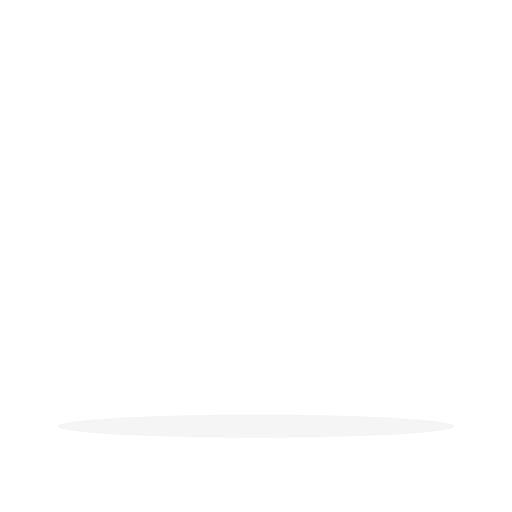
t = 0.00 s
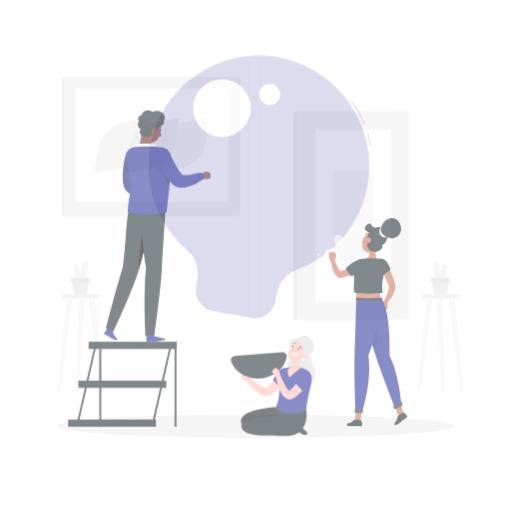
t = 0.42 s
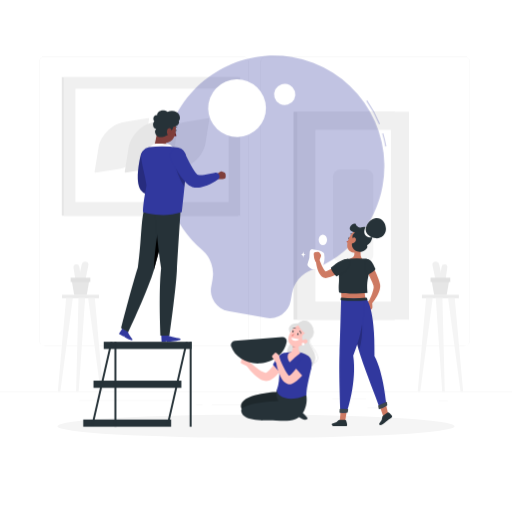
t = 0.83 s
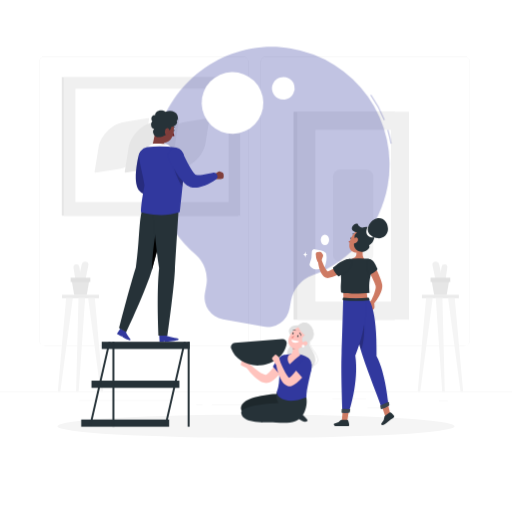
t = 1.25 s
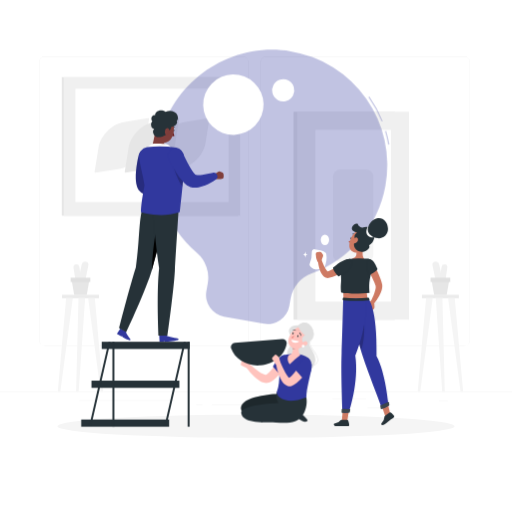
t = 1.67 s
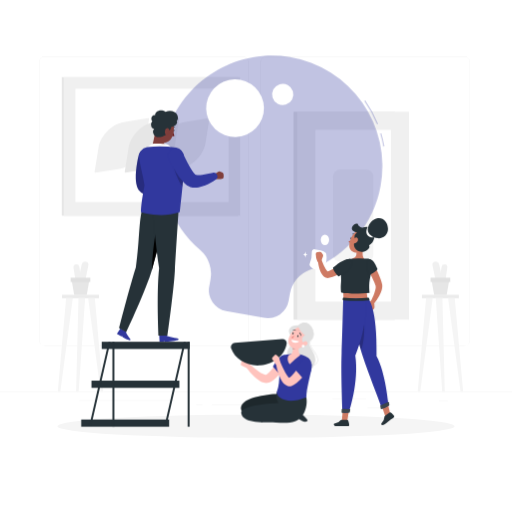
t = 2.08 s

The animated SVG that drew these frames (rendered in a browser with its animation timeline set to each time). Animation: 5 CSS @keyframes rules; one cycle of 2.50 s, repeats indefinitely.

<svg class="animated" id="freepik_stories-creative-team" xmlns="http://www.w3.org/2000/svg" viewBox="0 0 500 500" version="1.1" xmlns:xlink="http://www.w3.org/1999/xlink" xmlns:svgjs="http://svgjs.com/svgjs"><style>svg#freepik_stories-creative-team:not(.animated) .animable {opacity: 0;}svg#freepik_stories-creative-team.animated #freepik--background-complete--inject-2 {animation: 1s 1 forwards cubic-bezier(.36,-0.01,.5,1.38) fadeIn;animation-delay: 0s;}svg#freepik_stories-creative-team.animated #freepik--Bulb--inject-2 {animation: 1s 1 forwards cubic-bezier(.36,-0.01,.5,1.38) slideLeft,1.5s Infinite  linear heartbeat;animation-delay: 0s,1s;}svg#freepik_stories-creative-team.animated #freepik--character-1--inject-2 {animation: 1s 1 forwards cubic-bezier(.36,-0.01,.5,1.38) slideLeft;animation-delay: 0s;}svg#freepik_stories-creative-team.animated #freepik--character-2--inject-2 {animation: 1s 1 forwards cubic-bezier(.36,-0.01,.5,1.38) slideUp;animation-delay: 0s;}svg#freepik_stories-creative-team.animated #freepik--character-3--inject-2 {animation: 1s 1 forwards cubic-bezier(.36,-0.01,.5,1.38) slideRight;animation-delay: 0s;}            @keyframes fadeIn {                0% {                    opacity: 0;                }                100% {                    opacity: 1;                }            }                    @keyframes slideLeft {                0% {                    opacity: 0;                    transform: translateX(-30px);                }                100% {                    opacity: 1;                    transform: translateX(0);                }            }                    @keyframes heartbeat {                0% {                    transform: scale(1);                }                10% {                    transform: scale(1.1);                }                30% {                    transform: scale(1);                }                40% {                    transform: scale(1);                }                50% {                    transform: scale(1.1);                }                60% {                    transform: scale(1);                }                100% {                    transform: scale(1);                }            }                    @keyframes slideUp {                0% {                    opacity: 0;                    transform: translateY(30px);                }                100% {                    opacity: 1;                    transform: inherit;                }            }                    @keyframes slideRight {                0% {                    opacity: 0;                    transform: translateX(30px);                }                100% {                    opacity: 1;                    transform: translateX(0);                }            }        </style><g id="freepik--background-complete--inject-2" class="animable" style="transform-origin: 250px 226.87px;"><rect y="382.4" width="500" height="0.25" style="fill: rgb(235, 235, 235); transform-origin: 250px 382.525px;" id="elioaa4ao9l8" class="animable"></rect><rect x="324.56" y="389.21" width="33.12" height="0.25" style="fill: rgb(235, 235, 235); transform-origin: 341.12px 389.335px;" id="el0thx3l6749il" class="animable"></rect><rect x="428.57" y="391.4" width="8.69" height="0.25" style="fill: rgb(235, 235, 235); transform-origin: 432.915px 391.525px;" id="elnhi7q9vx99" class="animable"></rect><rect x="358.68" y="398.49" width="19.19" height="0.25" style="fill: rgb(235, 235, 235); transform-origin: 368.275px 398.615px;" id="elzqy0mwy4r1g" class="animable"></rect><rect x="206.81" y="395.11" width="43.19" height="0.25" style="fill: rgb(235, 235, 235); transform-origin: 228.405px 395.235px;" id="eldlkwa11otel" class="animable"></rect><rect x="191.57" y="395.11" width="6.33" height="0.25" style="fill: rgb(235, 235, 235); transform-origin: 194.735px 395.235px;" id="elz86wtw6kq8" class="animable"></rect><rect x="77.31" y="390.89" width="93.68" height="0.25" style="fill: rgb(235, 235, 235); transform-origin: 124.15px 391.015px;" id="elz2pim4y8p9d" class="animable"></rect><path d="M237,337.8H43.91a5.71,5.71,0,0,1-5.7-5.71V60.66A5.71,5.71,0,0,1,43.91,55H237a5.71,5.71,0,0,1,5.71,5.71V332.09A5.71,5.71,0,0,1,237,337.8ZM43.91,55.2a5.46,5.46,0,0,0-5.45,5.46V332.09a5.46,5.46,0,0,0,5.45,5.46H237a5.47,5.47,0,0,0,5.46-5.46V60.66A5.47,5.47,0,0,0,237,55.2Z" style="fill: rgb(235, 235, 235); transform-origin: 140.46px 196.4px;" id="eln2l988n4ylj" class="animable"></path><path d="M453.31,337.8H260.21a5.72,5.72,0,0,1-5.71-5.71V60.66A5.72,5.72,0,0,1,260.21,55h193.1A5.71,5.71,0,0,1,459,60.66V332.09A5.71,5.71,0,0,1,453.31,337.8ZM260.21,55.2a5.47,5.47,0,0,0-5.46,5.46V332.09a5.47,5.47,0,0,0,5.46,5.46h193.1a5.47,5.47,0,0,0,5.46-5.46V60.66a5.47,5.47,0,0,0-5.46-5.46Z" style="fill: rgb(235, 235, 235); transform-origin: 356.75px 196.4px;" id="elm8xyiibisd" class="animable"></path><rect x="60.57" y="287.86" width="36.07" height="3.31" style="fill: rgb(235, 235, 235); transform-origin: 78.605px 289.515px;" id="el88i1szcy8q" class="animable"></rect><path d="M79.1,277.67h0a3.29,3.29,0,0,1-2.55-3.9L79.84,258a3.29,3.29,0,0,1,3.9-2.55h0a3.3,3.3,0,0,1,2.55,3.9L83,275.12A3.3,3.3,0,0,1,79.1,277.67Z" style="fill: rgb(240, 240, 240); transform-origin: 81.4191px 266.559px;" id="elvskb3hu9oas" class="animable"></path><path d="M77.12,277.33h0A2.82,2.82,0,0,1,73.91,275l-2.06-13.61a2.83,2.83,0,0,1,2.37-3.21h0a2.83,2.83,0,0,1,3.21,2.37l2,13.61A2.81,2.81,0,0,1,77.12,277.33Z" style="fill: rgb(240, 240, 240); transform-origin: 75.6392px 267.756px;" id="eld65gl27f62" class="animable"></path><polygon points="84.73 287.86 72.47 287.86 69.92 273.26 87.28 273.26 84.73 287.86" style="fill: rgb(230, 230, 230); transform-origin: 78.6px 280.56px;" id="elly3pcdfyt8g" class="animable"></polygon><rect x="68.98" y="271.18" width="19.23" height="4.17" style="fill: rgb(224, 224, 224); transform-origin: 78.595px 273.265px;" id="elp3x6dlp6c1c" class="animable"></rect><polygon points="100.75 382.4 92.58 291.17 86.14 291.17 98.31 382.4 100.75 382.4" style="fill: rgb(245, 245, 245); transform-origin: 93.445px 336.785px;" id="elpjssm9yxv1c" class="animable"></polygon><polygon points="56.45 382.4 64.61 291.17 71.06 291.17 58.89 382.4 56.45 382.4" style="fill: rgb(245, 245, 245); transform-origin: 63.755px 336.785px;" id="el275obal0bt1" class="animable"></polygon><polygon points="74.33 382.4 76.65 291.17 83.09 291.17 76.78 382.4 74.33 382.4" style="fill: rgb(245, 245, 245); transform-origin: 78.71px 336.785px;" id="el74ngv1akw5" class="animable"></polygon><g id="elcop6ng4a1ir"><rect x="412.05" y="287.86" width="36.07" height="3.31" style="fill: rgb(235, 235, 235); transform-origin: 430.085px 289.515px; transform: rotate(180deg);" class="animable" id="el1c6wkz82r6k"></rect></g><path d="M429.59,277.67h0a3.3,3.3,0,0,0,2.55-3.9L428.85,258a3.29,3.29,0,0,0-3.9-2.55h0a3.3,3.3,0,0,0-2.56,3.9l3.29,15.75A3.31,3.31,0,0,0,429.59,277.67Z" style="fill: rgb(240, 240, 240); transform-origin: 427.265px 266.559px;" id="elj9v70qpqjhm" class="animable"></path><path d="M431.57,277.33h0a2.83,2.83,0,0,0,3.21-2.37l2.06-13.61a2.83,2.83,0,0,0-2.37-3.21h0a2.82,2.82,0,0,0-3.21,2.37l-2.06,13.61A2.83,2.83,0,0,0,431.57,277.33Z" style="fill: rgb(240, 240, 240); transform-origin: 433.02px 267.734px;" id="eliesch8wpwd" class="animable"></path><polygon points="423.96 287.86 436.21 287.86 438.77 273.26 421.4 273.26 423.96 287.86" style="fill: rgb(230, 230, 230); transform-origin: 430.085px 280.56px;" id="elhi6lg7emju6" class="animable"></polygon><g id="eli3jd2imyiv"><rect x="420.47" y="271.18" width="19.23" height="4.17" style="fill: rgb(224, 224, 224); transform-origin: 430.085px 273.265px; transform: rotate(180deg);" class="animable" id="elsqg22tuqj6g"></rect></g><polygon points="407.93 382.4 416.1 291.17 422.54 291.17 410.38 382.4 407.93 382.4" style="fill: rgb(245, 245, 245); transform-origin: 415.235px 336.785px;" id="ell5lnqkmeegj" class="animable"></polygon><polygon points="452.24 382.4 444.07 291.17 437.63 291.17 449.79 382.4 452.24 382.4" style="fill: rgb(245, 245, 245); transform-origin: 444.935px 336.785px;" id="el6gaesfpe85q" class="animable"></polygon><polygon points="434.35 382.4 432.04 291.17 425.59 291.17 431.91 382.4 434.35 382.4" style="fill: rgb(245, 245, 245); transform-origin: 429.97px 336.785px;" id="elw1qsqa4v9i9" class="animable"></polygon><g id="el74o4kv3o07m"><rect x="78.8" y="56.82" width="135.36" height="172.26" style="fill: rgb(230, 230, 230); transform-origin: 146.48px 142.95px; transform: rotate(90deg);" class="animable" id="el6mxmn1umrep"></rect></g><g id="eldsvvuoca5vt"><rect x="80.77" y="56.82" width="135.36" height="172.26" style="fill: rgb(240, 240, 240); transform-origin: 148.45px 142.95px; transform: rotate(90deg);" class="animable" id="elm8ebgmxbaua"></rect></g><g id="elptflrcmxquq"><rect x="73.66" y="86.61" width="149.58" height="110.72" style="fill: rgb(255, 255, 255); transform-origin: 148.45px 141.97px; transform: rotate(180deg);" class="animable" id="elhhihxsmrrfb"></rect></g><path d="M200.69,139.73l3.81-23.61a.6.6,0,0,0-.74-.74l-23.61,3.81c-11.88,1.92-23.1,13.15-25,25l-3.81,23.61a.6.6,0,0,0,.74.73l23.61-3.81C187.54,162.83,198.77,151.61,200.69,139.73Z" style="fill: rgb(240, 240, 240); transform-origin: 177.921px 141.955px;" id="elgc8mkmazmp" class="animable"></path><path d="M141.76,139.73l3.82-23.61a.61.61,0,0,0-.74-.74l-23.61,3.81c-11.88,1.92-23.1,13.15-25,25L92.4,167.83a.6.6,0,0,0,.73.73l23.61-3.81C128.62,162.83,139.85,151.61,141.76,139.73Z" style="fill: rgb(240, 240, 240); transform-origin: 118.99px 141.97px;" id="elj8jfkaxd3ns" class="animable"></path><path d="M171.23,139.73,175,116.12a.6.6,0,0,0-.74-.74l-23.61,3.81c-11.88,1.92-23.1,13.15-25,25l-3.81,23.61a.6.6,0,0,0,.73.73l23.61-3.81C158.08,162.83,169.31,151.61,171.23,139.73Z" style="fill: rgb(230, 230, 230); transform-origin: 148.422px 141.953px;" id="elsn2kzn5ey3d" class="animable"></path><rect x="286.64" y="109.08" width="98.81" height="203.11" style="fill: rgb(230, 230, 230); transform-origin: 336.045px 210.635px;" id="elwh0l43ab74" class="animable"></rect><rect x="290.35" y="109.08" width="109.05" height="203.11" style="fill: rgb(240, 240, 240); transform-origin: 344.875px 210.635px;" id="elpeywr9r4ur" class="animable"></rect><g id="elxy9ly6y93h"><rect x="260.99" y="173.78" width="167.77" height="73.7" style="fill: rgb(255, 255, 255); transform-origin: 344.875px 210.63px; transform: rotate(90deg);" class="animable" id="elosgvesj5hof"></rect></g><g id="elttxnijh3qhi"><rect x="299.95" y="190.9" width="89.84" height="39.47" rx="7.04" style="fill: rgb(245, 245, 245); transform-origin: 344.87px 210.635px; transform: rotate(90deg);" class="animable" id="el3igxfj6ws79"></rect></g></g><g id="freepik--Shadow--inject-2" class="animable" style="transform-origin: 250px 416.24px;"><ellipse id="freepik--path--inject-2" cx="250" cy="416.24" rx="193.89" ry="11.32" style="fill: rgb(245, 245, 245); transform-origin: 250px 416.24px;" class="animable"></ellipse></g><g id="freepik--Bulb--inject-2" class="animable" style="transform-origin: 266.459px 182.541px;"><g id="eld9a7jzg2p5g"><path d="M374.24,143a107,107,0,0,0-3-12.49l1-.29a111.11,111.11,0,0,1,3,12.61Z" style="fill: #31389E; opacity: 0.3; transform-origin: 373.24px 136.61px;" class="animable" id="el2v4p3gv5p7p"></path></g><g id="eljx96mz733ep"><path d="M368.1,121.41a111.72,111.72,0,0,0-12.39-22.79l.82-.58A112.52,112.52,0,0,1,369,121Z" style="fill: #31389E; opacity: 0.3; transform-origin: 362.355px 109.725px;" class="animable" id="elkqygz1igz6g"></path></g><g id="elknlpsomq7cs"><path d="M371.64,181.32A107.83,107.83,0,0,0,283.16,55.79c-57.39-9.53-112.52,28.83-123.52,86a107.77,107.77,0,0,0,35.88,102.47,30.53,30.53,0,0,1,10,28.65l-1.28,7.08a20.45,20.45,0,0,0,16.49,23.75L258,310.42a20.45,20.45,0,0,0,23.75-16.49l1.28-7.09a30.67,30.67,0,0,1,19.55-23.39A107.81,107.81,0,0,0,371.64,181.32Z" style="fill: #31389E; opacity: 0.3; transform-origin: 265.516px 182.541px;" class="animable" id="elvo9f16zxpc"></path></g><g id="ellh466wf2db"><circle cx="229.51" cy="105.63" r="28.22" style="fill: rgb(255, 255, 255); transform-origin: 229.51px 105.63px; transform: rotate(-1.35deg);" class="animable" id="el3dvdmjz26s5"></circle></g><g id="el8x1t4ob85yl"><circle cx="276.05" cy="92.23" r="10.37" style="fill: rgb(255, 255, 255); transform-origin: 276.05px 92.23px; transform: rotate(-16.75deg);" class="animable" id="elmwu4yjm4f8g"></circle></g></g><g id="freepik--character-1--inject-2" class="animable" style="transform-origin: 148.865px 262.212px;"><path d="M149.6,154.3c-.45,2.15-.95,4.54-1.39,6.8s-.84,4.58-1.19,6.83-.6,4.46-.71,6.5c-.06,1,0,2,0,2.82s.18,1.49.14,1.57L146,178c-.21-.2-.58-.39-.65-.3s.18.24.62.36a12.63,12.63,0,0,0,4,.18,44.8,44.8,0,0,0,5-.69c1.7-.3,3.52-.74,5.17-1.08l.3-.06a3.63,3.63,0,0,1,3,6.42,40.41,40.41,0,0,1-5.21,3.4,37.3,37.3,0,0,1-5.83,2.6,22,22,0,0,1-7.27,1.28,13.64,13.64,0,0,1-4.86-.93,11.23,11.23,0,0,1-5-3.86,5.08,5.08,0,0,1-.35-.59l-.11-.2A19.57,19.57,0,0,1,133,179a33.2,33.2,0,0,1-.44-4.56,61.49,61.49,0,0,1,.29-8.23c.24-2.65.63-5.23,1.07-7.78s1-5,1.7-7.65a7.21,7.21,0,0,1,14,3.34Z" style="fill: #31389E; transform-origin: 148.692px 167.89px;" id="elh2lpcu1pdj" class="animable"></path><g id="elw4w7zrcwl38"><path d="M149.6,154.3c-.45,2.15-.95,4.54-1.39,6.8s-.84,4.58-1.19,6.83-.6,4.46-.71,6.5c-.06,1,0,2,0,2.82s.18,1.49.14,1.57L146,178c-.21-.2-.58-.39-.65-.3s.18.24.62.36a12.63,12.63,0,0,0,4,.18,44.8,44.8,0,0,0,5-.69c1.7-.3,3.52-.74,5.17-1.08l.3-.06a3.63,3.63,0,0,1,3,6.42,40.41,40.41,0,0,1-5.21,3.4,37.3,37.3,0,0,1-5.83,2.6,22,22,0,0,1-7.27,1.28,13.64,13.64,0,0,1-4.86-.93,11.23,11.23,0,0,1-5-3.86,5.08,5.08,0,0,1-.35-.59l-.11-.2A19.57,19.57,0,0,1,133,179a33.2,33.2,0,0,1-.44-4.56,61.49,61.49,0,0,1,.29-8.23c.24-2.65.63-5.23,1.07-7.78s1-5,1.7-7.65a7.21,7.21,0,0,1,14,3.34Z" style="opacity: 0.2; transform-origin: 148.692px 167.89px;" class="animable" id="el32r3860laya"></path></g><path d="M127.21,331s-4.58-5.57-4.36-7.43l-5.29-3L114.1,326l4.32,2.45.82-.21.5,1a25.45,25.45,0,0,0,7.17,3.14A1.33,1.33,0,0,0,127.21,331Z" style="fill: #31389E; transform-origin: 120.694px 326.475px;" id="elsidrcyy35i" class="animable"></path><path d="M132.63,261c3.94-28.22,2.66-45.37,6.79-59.28l25.63-2.06S153.69,244.38,148.48,263s-25.19,61.26-25.19,61.26l-7-4S125.69,282.78,132.63,261Z" style="fill: rgb(38, 50, 56); transform-origin: 140.67px 261.96px;" id="elk3grfovrap" class="animable"></path><path d="M153.53,220.48c-1.74,4-5.14,29.91-5.13,42.84,0-.1,0-.2.08-.3,1.83-6.55,4.42-16.33,7-26.27Z" id="elrpfkvke6n4" class="animable" style="transform-origin: 151.94px 241.9px;"></path><path d="M173.79,330.56S163,329,162.22,327.28h-6.74l.32,6.43h3.75l.61-.59.92.59c3,0,11.68-.84,13.41-2A1.36,1.36,0,0,0,173.79,330.56Z" style="fill: #31389E; transform-origin: 164.985px 330.495px;" id="elr3mom55sn3b" class="animable"></path><path d="M155.34,261.74c-5.63-38.24-5.63-61.91-5.63-61.91l25.08-.41s-3,45.61-4.06,64.71c-1.09,19.86-7.29,63.57-7.29,63.57H154.7S152.7,286.3,155.34,261.74Z" style="fill: rgb(38, 50, 56); transform-origin: 162.25px 263.56px;" id="elt12fyq794uf" class="animable"></path><path d="M151.83,127.87c-1.16,5-2,11.53-3.49,15.25,2.53,2.35,6.63,5.27,12.1,5.19s4.47-3.77,3-5.68c-3.92-2-4.07-4-3.11-5.73Z" style="fill: rgb(127, 62, 59); transform-origin: 156.47px 138.091px;" id="elvpiidcom0b8" class="animable"></path><path d="M143.25,144.35a39,39,0,0,1,4.69-3.61c1.38-.69,12-.46,14.43,0s5.46,4.12,5.46,4.12Z" style="fill: rgb(255, 255, 255); transform-origin: 155.54px 142.582px;" id="elqsynts50tre" class="animable"></path><path d="M169.1,127.24c-.12.49.06,1,.38,1s.68-.27.79-.77-.06-.95-.39-1S169.21,126.75,169.1,127.24Z" style="fill: rgb(38, 50, 56); transform-origin: 169.683px 127.352px;" id="elxuvm076n5q" class="animable"></path><path d="M168.91,127.93a18,18,0,0,0,1.42,4.73,3,3,0,0,1-2.47-.07Z" style="fill: rgb(99, 15, 15); transform-origin: 169.095px 130.411px;" id="elp9p4buyxocm" class="animable"></path><path d="M170.81,124.4a.31.31,0,0,1-.28,0,2.31,2.31,0,0,0-2.14.08.3.3,0,0,1-.33-.5,2.91,2.91,0,0,1,2.7-.13.31.31,0,0,1,.16.4A.47.47,0,0,1,170.81,124.4Z" style="fill: rgb(38, 50, 56); transform-origin: 169.441px 124.05px;" id="elrt6kynkiqu" class="animable"></path><path d="M152.7,122.21c-1,6.15-1.88,9.7.5,13.47,3.57,5.68,11.7,4.52,14.51-1.22,2.53-5.17,3.73-14.35-1.69-18.05A8.58,8.58,0,0,0,152.7,122.21Z" style="fill: rgb(127, 62, 59); transform-origin: 160.764px 127.158px;" id="elgfn37yiwnmu" class="animable"></path><path d="M162.76,131.17c-6.61,4.05-10.56,3.11-12.2.7-2.69-3.94,0-6.15,0-6.15-3.19.11-4.09-5.39-1.87-7.28-2-2-.67-6.66,2.74-5.94-.28-3.44,5.09-6.83,10.26-3.22,4.24-2.22,10.13-.56,11.57,3.33s-.72,5.56-.72,5.56c1.28,1.39-1,5.59-5.06,5.43-.72,2.18-1,3.9-3.61,4C163.26,130.44,163.93,130.17,162.76,131.17Z" style="fill: rgb(38, 50, 56); transform-origin: 160.61px 120.838px;" id="elvq1s11jj57o" class="animable"></path><path d="M161.17,127.23a5.19,5.19,0,0,0,.38,3.83c.81,1.46,2.4.79,3.16-.79.69-1.42,1.11-3.9-.18-4.8S161.62,125.59,161.17,127.23Z" style="fill: rgb(127, 62, 59); transform-origin: 163.166px 128.502px;" id="elbrgmxwwh3yf" class="animable"></path><path d="M143.6,143.66a110.87,110.87,0,0,1,28.47.44,9.06,9.06,0,0,1,7.44,8.21c1,12.17-1.7,33.44-4,54.86-18.77,6.3-37.83-.09-37.83-.09-.42-4.32,1.91-18.47,3.36-26-1.06-7.8-3.77-16.74-5.3-27.1A9.07,9.07,0,0,1,143.6,143.66Z" style="fill: #31389E; transform-origin: 157.684px 176.448px;" id="elpintn0zqofl" class="animable"></path><g id="elhe9ncub2sqo"><path d="M169.1,160.7c1.27,7.33,5.33,16.06,9,21.84.51-5.06.94-9.89,1.21-14.33Z" style="opacity: 0.2; transform-origin: 174.205px 171.62px;" class="animable" id="eljqfrihng4u"></path></g><path d="M216.84,168.31l-1.86-.72a2.32,2.32,0,0,0-2.11.23l-2.93,1.93a4.32,4.32,0,0,0-1.94,3.46l0,.87c3,1.4,7.28.7,7.28.7l1.24-.06a1.94,1.94,0,0,0,1.89-2l-.09-2.46A2.23,2.23,0,0,0,216.84,168.31Z" style="fill: rgb(127, 62, 59); transform-origin: 213.205px 171.195px;" id="el0xxnnhxuncp9" class="animable"></path><path d="M178.39,149.27c1,2,2,4.17,3.06,6.23s2.13,4.14,3.22,6.13,2.26,3.9,3.42,5.59c.58.84,1.18,1.6,1.71,2.23s1,1.08,1.07,1.16l-.85-.35a6.73,6.73,0,0,0,2.92.61,29.66,29.66,0,0,0,4.57-.26c1.64-.2,3.32-.5,5-.84s3.49-.75,5.14-1.08l.28-.06a3.63,3.63,0,0,1,3,6.42,42,42,0,0,1-5,3.36,43.87,43.87,0,0,1-5.51,2.67A31.64,31.64,0,0,1,194,182.9a18.38,18.38,0,0,1-8.08-.26,3.27,3.27,0,0,1-.55-.2l-.3-.15a19.22,19.22,0,0,1-4.78-3.31,31.91,31.91,0,0,1-3.13-3.34,60.68,60.68,0,0,1-4.8-6.69c-1.43-2.24-2.7-4.52-3.9-6.81s-2.29-4.57-3.33-7.1a7.21,7.21,0,0,1,13.15-5.92Z" style="fill: #31389E; transform-origin: 188.42px 164.049px;" id="el2ktf4h89aj3" class="animable"></path><rect x="99.32" y="333.71" width="85.83" height="7.04" style="fill: rgb(38, 50, 56); transform-origin: 142.235px 337.23px;" id="eldzzr701mp2l" class="animable"></rect><rect x="89.32" y="371.68" width="85.83" height="7.04" style="fill: rgb(38, 50, 56); transform-origin: 132.235px 375.2px;" id="el3xh09z9tvwy" class="animable"></rect><rect x="79.32" y="409.65" width="85.83" height="7.04" style="fill: rgb(38, 50, 56); transform-origin: 122.235px 413.17px;" id="elatc7y6q18xk" class="animable"></rect><rect x="183.21" y="333.71" width="1.94" height="82.98" style="fill: rgb(38, 50, 56); transform-origin: 184.18px 375.2px;" id="els4chhm4fqn" class="animable"></rect><polygon points="160.43 416.69 162.37 416.69 181.31 333.71 179.36 333.71 160.43 416.69" style="fill: rgb(38, 50, 56); transform-origin: 170.87px 375.2px;" id="elymeklpj5k1" class="animable"></polygon><rect x="109.74" y="333.71" width="1.94" height="82.98" style="fill: rgb(38, 50, 56); transform-origin: 110.71px 375.2px;" id="elm88uvo6lhp8" class="animable"></rect><polygon points="86.96 416.69 88.9 416.69 107.84 333.71 105.89 333.71 86.96 416.69" style="fill: rgb(38, 50, 56); transform-origin: 97.4px 375.2px;" id="elmem51msws8" class="animable"></polygon></g><g id="freepik--character-2--inject-2" class="animable" style="transform-origin: 268.03px 363.882px;"><path d="M291.4,317.67c-8.78-1-12.48,6.78-6.13,10.6s-11,15.48-2.73,21.65,18.33,19.35,24.08,6.88-9.83-19-2.83-25.06S301.35,308.17,291.4,317.67Z" style="fill: rgb(224, 224, 224); transform-origin: 294.09px 338.44px;" id="elitokah97vw" class="animable"></path><path d="M306.62,357.05a.24.24,0,0,1-.21-.12.26.26,0,0,1,.09-.35c1.95-1.14,3.08-2.45,3.44-4,.69-3-1.58-6.38-3.77-9.69-2.66-4-5.41-8.18-2.26-11.21,1.93-1.86,2.54-4.79,1.68-8.06-1-3.88-3.8-7-6.9-7.82-2.56-.65-5.16.32-7.51,2.81a.25.25,0,0,1-.35,0,.25.25,0,0,1,0-.36c3.13-3.31,6.08-3.43,8-2.94,3.28.83,6.19,4.12,7.27,8.17.91,3.45.24,6.56-1.82,8.55-2.85,2.74-.33,6.55,2.33,10.57,2.25,3.4,4.57,6.91,3.83,10.09-.39,1.69-1.59,3.1-3.67,4.32A.31.31,0,0,1,306.62,357.05Z" style="fill: rgb(224, 224, 224); transform-origin: 300.667px 336.073px;" id="elqh2d1x78zb" class="animable"></path><path d="M272.23,384.6l18.21,3.34c1.65,9.52-2.49,21.76-18.86,21.76-19.92,0-38.89-3.82-36.07-13C238.92,385.71,272.23,384.6,272.23,384.6Z" style="fill: rgb(38, 50, 56); transform-origin: 263.003px 397.15px;" id="elgpvc16yl32a" class="animable"></path><g id="el38teizqye1k"><path d="M272.23,384.6l18.21,3.34c1.65,9.52-2.49,21.76-18.86,21.76-19.92,0-38.89-3.82-36.07-13C238.92,385.71,272.23,384.6,272.23,384.6Z" style="opacity: 0.2; transform-origin: 263.003px 397.15px;" class="animable" id="els29t0mmflhh"></path></g><path d="M290.9,401c3.73,3.16,10.35,9.24,9.45,9.95-4.4,3.51-9.1-4.2-13.88-3C287.15,404.51,290.9,401,290.9,401Z" style="fill: rgb(38, 50, 56); transform-origin: 293.452px 406.437px;" id="elu5w886la95q" class="animable"></path><path d="M299.15,387.94c1.65,9.52-2.49,24.92-18.86,24.92-26.84,0-42.51.43-44.69-8.9s36.28-10.38,36.28-10.38a13.08,13.08,0,0,1-1.56-10.89C288.05,383,299.15,387.94,299.15,387.94Z" style="fill: rgb(38, 50, 56); transform-origin: 267.498px 397.777px;" id="elsfmqa2td3aa" class="animable"></path><path d="M280.94,354.12c-1.07,2-2.19,3.68-3.38,5.46a62.57,62.57,0,0,1-3.89,5.07,45.42,45.42,0,0,1-4.61,4.71,29.3,29.3,0,0,1-2.73,2.14c-.48.34-1,.66-1.52,1l-.81.46a8.31,8.31,0,0,1-1.38.6,8.92,8.92,0,0,1-5.18,0,16.16,16.16,0,0,1-3.62-1.55,31.16,31.16,0,0,1-5.36-4.07,57.34,57.34,0,0,1-8.17-9.56,2.24,2.24,0,0,1,3.33-2.95l.07.07a100.63,100.63,0,0,0,9,7.21,27.94,27.94,0,0,0,4.57,2.65,7.73,7.73,0,0,0,2,.61c.55.08.82,0,.74-.06s-.08,0,0,0l.47-.33c.31-.24.63-.47.95-.74.62-.53,1.25-1.1,1.87-1.72a47.58,47.58,0,0,0,3.55-4.09c1.13-1.46,2.24-3,3.29-4.55s2.1-3.22,3-4.71l.07-.11a4.5,4.5,0,0,1,7.8,4.48Z" style="fill: rgb(255, 195, 189); transform-origin: 260.708px 360.737px;" id="el69vgsyvkiak" class="animable"></path><path d="M277.28,346.82c-5.93,1.18-10.69,11.28-10.69,11.28l9.25,10.42s4.91-6.9,5.85-10.1S280.68,346.14,277.28,346.82Z" style="fill: #31389E; transform-origin: 274.258px 357.652px;" id="el0c2ptvgq4h9e" class="animable"></path><path d="M235.18,355.47l.7-2.88a1.28,1.28,0,0,1,1.56-.94l2.08.52a4.05,4.05,0,0,1,2.08,1.28l3.37,3.89-1.66,2.72a12.36,12.36,0,0,1-4.34-1.53l-3.13-1.61A1.28,1.28,0,0,1,235.18,355.47Z" style="fill: rgb(255, 195, 189); transform-origin: 240.056px 355.835px;" id="elb1cui4664ut" class="animable"></path><path d="M277.28,346.82c7.39-1.53,13.13-2.41,21.11,1a10.09,10.09,0,0,1,5.94,11c-1.77,10.45-4.91,19.66-5.18,29.15-18.43,7.62-29.13.82-28.83-5.25,4.35-11.39,1.24-24.37,2.8-30.72C273.92,348.73,274.84,347.33,277.28,346.82Z" style="fill: #31389E; transform-origin: 287.397px 368.41px;" id="el4ihrelm9wvx" class="animable"></path><path d="M292.37,333.5c-.7,3.58-1.57,10.87.93,13.25a88.16,88.16,0,0,0-10.43,9.08c-4-5.91-.7-9.12-.7-9.12,4-1,4.07-4.6,3.37-7.38Z" style="fill: rgb(255, 195, 189); transform-origin: 287.095px 344.665px;" id="elai3k3u3y2vq" class="animable"></path><g id="eldr708yo033"><path d="M289.59,335.88l-4,3.45a12.5,12.5,0,0,1,.34,2c1.53-.22,3.92-1.52,4.25-3.17A4.71,4.71,0,0,0,289.59,335.88Z" style="opacity: 0.2; transform-origin: 287.885px 338.605px;" class="animable" id="el309y57f2doj"></path></g><path d="M300.45,331.84c-3.25,5-4.52,7.23-8.65,8.42-6.22,1.8-11.69-3.3-10-9.19,1.52-5.31,6.58-12.64,12.84-11.85A8.17,8.17,0,0,1,300.45,331.84Z" style="fill: rgb(255, 195, 189); transform-origin: 291.649px 329.894px;" id="eltyigahgadd8" class="animable"></path><g id="el2cy2war7c9m"><path d="M292.07,328.7a1.9,1.9,0,0,1,1.39.72A3.83,3.83,0,0,1,292.07,328.7Z" style="opacity: 0.2; transform-origin: 292.765px 329.06px;" class="animable" id="elomj1rh48d9k"></path></g><g id="elekckkzjx81e"><path d="M291.94,329.09a1.65,1.65,0,0,1,1.07,1A3.46,3.46,0,0,1,291.94,329.09Z" style="opacity: 0.2; transform-origin: 292.475px 329.59px;" class="animable" id="elwr9vfycr5"></path></g><g id="elfgass3c60z"><path d="M289.81,321.58a12.55,12.55,0,0,1,3.88,2.45A23.3,23.3,0,0,1,289.81,321.58Z" style="opacity: 0.2; transform-origin: 291.75px 322.805px;" class="animable" id="el5wko7mhb83l"></path></g><path d="M290.86,318.38c2.8,6.08,5.84,8.18,7.09,8.8-4.12,2-3.95,7.31.21,8.7s5.34-6.88,5.21-9.92S297.85,316.29,290.86,318.38Z" style="fill: rgb(224, 224, 224); transform-origin: 297.12px 327.008px;" id="elw2fqgjv1pt8" class="animable"></path><path d="M284.78,331.74a49.25,49.25,0,0,1,7.42,1.57c-1,1.14-2.48,1.9-5.24,1.15S284.78,331.74,284.78,331.74Z" style="fill: rgb(255, 255, 255); transform-origin: 288.465px 333.25px;" id="elx0l5o44sti8" class="animable"></path><path d="M291.36,328.55c-.23.43-.65.64-.93.49s-.31-.63-.07-1.05.66-.64.93-.49S291.6,328.13,291.36,328.55Z" style="fill: rgb(38, 50, 56); transform-origin: 290.858px 328.271px;" id="el5ai9wjzvmbf" class="animable"></path><path d="M286.57,325.86c-.24.42-.66.64-.93.48s-.31-.63-.07-1,.65-.64.93-.48S286.81,325.43,286.57,325.86Z" style="fill: rgb(38, 50, 56); transform-origin: 286.072px 325.603px;" id="el4v7foum03iy" class="animable"></path><path d="M286.61,324.9l-.85-.87S285.83,325.12,286.61,324.9Z" style="fill: rgb(38, 50, 56); transform-origin: 286.185px 324.48px;" id="elbnich57t2ti" class="animable"></path><path d="M287.62,327.45a13.25,13.25,0,0,1-3,1.86c.26.83,1.35,1.13,1.35,1.13Z" style="fill: rgb(237, 132, 126); transform-origin: 286.12px 328.945px;" id="eljv2ug5xukid" class="animable"></path><path d="M299.29,337a4.38,4.38,0,0,1-3.3.51c-1.49-.38-1.47-1.89-.42-2.9s2.86-1.8,4.05-.89A2,2,0,0,1,299.29,337Z" style="fill: rgb(255, 195, 189); transform-origin: 297.575px 335.476px;" id="elppdvy0n22zp" class="animable"></path><path d="M293.63,327.91a.29.29,0,0,1-.17-.29,3.4,3.4,0,0,0-1.16-2.45.28.28,0,0,1,0-.4.28.28,0,0,1,.4,0,3.87,3.87,0,0,1,1.36,2.94.28.28,0,0,1-.31.25Z" style="fill: rgb(38, 50, 56); transform-origin: 293.138px 326.324px;" id="el6xe3r1x2l6u" class="animable"></path><path d="M286.19,322.73a.29.29,0,0,1-.22-.18.28.28,0,0,1,.17-.37,2.81,2.81,0,0,1,2.59.23.29.29,0,0,1,.07.4.3.3,0,0,1-.4.06,2.26,2.26,0,0,0-2.06-.16A.26.26,0,0,1,286.19,322.73Z" style="fill: rgb(38, 50, 56); transform-origin: 287.4px 322.444px;" id="el648egeozm2p" class="animable"></path><path d="M291.4,327.59l-.85-.86S290.63,327.82,291.4,327.59Z" style="fill: rgb(38, 50, 56); transform-origin: 290.975px 327.176px;" id="elac9s0wi1bau" class="animable"></path><path d="M229.29,334.82a4.13,4.13,0,0,0-3.6,5.42c3.6,10.51,15.38,17.62,28.67,16.52s23.74-10.07,25.56-21a4.13,4.13,0,0,0-4.45-4.75Z" style="fill: rgb(38, 50, 56); transform-origin: 252.724px 343.933px;" id="eljprn2nqi2cq" class="animable"></path><path d="M303,357.46c-1.08,2-2.19,3.67-3.38,5.44a60.1,60.1,0,0,1-3.88,5.06,45,45,0,0,1-4.58,4.7,30.28,30.28,0,0,1-2.71,2.13c-.48.34-1,.66-1.51,1l-.81.45-.64.33a7.3,7.3,0,0,1-.82.31,6.75,6.75,0,0,1-3.7.07,7.85,7.85,0,0,1-2.64-1.33,13.07,13.07,0,0,1-2.81-3.1,30.56,30.56,0,0,1-3-6,63,63,0,0,1-3.19-12.06,2.24,2.24,0,0,1,4.26-1.26l0,.07c1.53,3.55,3.2,7.15,5,10.42a27.63,27.63,0,0,0,2.91,4.39,5.22,5.22,0,0,0,1.32,1.2c.14.07.19,0,0,0a1.34,1.34,0,0,0-.75,0,1.3,1.3,0,0,0-.13,0s-.11.06,0,0l.48-.32c.31-.24.63-.48.94-.74.63-.54,1.25-1.11,1.87-1.73a47.33,47.33,0,0,0,3.54-4.08c1.12-1.46,2.22-3,3.27-4.53s2.09-3.22,3-4.7l.07-.11a4.5,4.5,0,0,1,7.81,4.48Z" style="fill: rgb(255, 195, 189); transform-origin: 286.408px 363.995px;" id="el4x88n2f2rmt" class="animable"></path><path d="M299.48,349.5c-6,.05-10.83,11.93-10.83,11.93l9.24,10.43s4.92-6.9,5.86-10.1S304,349.47,299.48,349.5Z" style="fill: #31389E; transform-origin: 296.383px 360.68px;" id="eliwvi34cplrk" class="animable"></path><path d="M266,349.15l2.1-2.29a1.33,1.33,0,0,1,1.9-.08l1.65,1.52a4.24,4.24,0,0,1,1.26,2.23l1.13,5.26-2.9,1.66a12.93,12.93,0,0,1-3.21-3.59l-2.06-3.05A1.36,1.36,0,0,1,266,349.15Z" style="fill: rgb(255, 195, 189); transform-origin: 269.844px 351.935px;" id="el4rzpb45ed1t" class="animable"></path><path d="M297.39,338A1.36,1.36,0,1,1,296,336.6,1.35,1.35,0,0,1,297.39,338Z" style="fill: rgb(255, 255, 255); transform-origin: 296.031px 337.96px;" id="el800uqj3zynm" class="animable"></path></g><g id="freepik--character-3--inject-2" class="animable" style="transform-origin: 340.269px 314.629px;"><path d="M364.84,258.72c.58.82,1,1.5,1.46,2.26s.86,1.48,1.27,2.23c.81,1.5,1.54,3,2.23,4.6s1.31,3.14,1.86,4.76c.29.8.53,1.62.78,2.43l.35,1.23c.11.43.22.74.38,1.5a10.38,10.38,0,0,1,0,3.43,18.74,18.74,0,0,1-.69,2.84,32.25,32.25,0,0,1-2.14,4.88,52,52,0,0,1-5.71,8.38,1.79,1.79,0,0,1-3-1.93l0-.06c.68-1.4,1.39-2.85,2-4.29s1.25-2.88,1.76-4.32a32.67,32.67,0,0,0,1.26-4.25,7.65,7.65,0,0,0,.14-3.34l-.72-1.92c-.3-.71-.56-1.44-.87-2.15-.59-1.42-1.25-2.82-1.91-4.22s-1.4-2.75-2.15-4.1c-.36-.67-.74-1.34-1.13-2l-1.14-1.87-.1-.16a3.59,3.59,0,0,1,6-3.94Z" style="fill: rgb(206, 122, 99); transform-origin: 365.77px 277.56px;" id="ele6zg7w7j084" class="animable"></path><path d="M363.39,303l1.48-1.16a2.2,2.2,0,0,0,.83-1.82l-.15-3.29a4.06,4.06,0,0,0-1.86-3.24l-.69-.44c-2.58,1.75-4.08,5.55-4.08,5.55l-.54,1a1.82,1.82,0,0,0,.7,2.49l2,1.11A2.1,2.1,0,0,0,363.39,303Z" style="fill: rgb(206, 122, 99); transform-origin: 361.922px 298.253px;" id="elpieqg3o1rf" class="animable"></path><path d="M355.34,239.59c-1,3.67-2.22,10.4.17,12.86,0,0,1.83,3.44-9,2.89-7.59-.39-2.42-2.89-2.42-2.89,4.17-1,4.29-4,3.79-6.88Z" style="fill: rgb(206, 122, 99); transform-origin: 348.999px 247.495px;" id="elp8tbbdtg2n" class="animable"></path><path d="M371.31,393.28l7-2.59a122.87,122.87,0,0,0,2.82,13.71l-4.92,2.11S372.94,396.59,371.31,393.28Z" style="fill: rgb(206, 122, 99); transform-origin: 376.22px 398.6px;" id="el99540o79hzw" class="animable"></path><path d="M375.07,414.64c3.76-2.75,3.45-2.62,5.52-4.24,1.77-1.39,2.35-1.47,3.78-2.57,1.2-.91.39-2.11-.87-3.24-.48-.44-1.08-.92-1.77-1.55a1.12,1.12,0,0,0-1.42-.07l-4.4,3.22a1.29,1.29,0,0,0-.53,1,7.87,7.87,0,0,1-2.57,5.65C371,414.64,373.57,415.74,375.07,414.64Z" style="fill: rgb(38, 50, 56); transform-origin: 378.573px 408.915px;" id="elxf0qwx90a9i" class="animable"></path><path d="M340.88,291.41s7.4,38.1,13.13,55.85c6,18.65,14.83,39.4,18.82,51.55,1.24.16,4.78-1.32,6.51-2.79,0,0-2.64-31.86-11.66-48.31.91-48-8.22-56.3-8.22-56.3Z" style="fill: #31389E; transform-origin: 360.11px 345.116px;" id="elfchu5dkkqxr" class="animable"></path><g id="el3tpq0tn16dg"><path d="M354.62,305.7,347,320.24c1.74,7.64,3.68,15.55,5.52,22C358.07,326.77,354.62,305.7,354.62,305.7Z" style="opacity: 0.2; transform-origin: 351.34px 323.97px;" class="animable" id="eln6t7y41wfwa"></path></g><path d="M371.32,396.55a14.89,14.89,0,0,1,.5,2.53.49.49,0,0,0,.64.41,32.9,32.9,0,0,0,7.39-3.46.66.66,0,0,0,.31-.6l-.32-2.44a.5.5,0,0,0-.72-.36l-7.41,3.21A.63.63,0,0,0,371.32,396.55Z" style="fill: rgb(38, 50, 56); transform-origin: 375.735px 396.045px;" id="eluyt2vnbjris" class="animable"></path><g id="el1ymgzpmfgfx"><path d="M371.32,396.55a14.89,14.89,0,0,1,.5,2.53.49.49,0,0,0,.64.41,32.9,32.9,0,0,0,7.39-3.46.66.66,0,0,0,.31-.6l-.32-2.44a.5.5,0,0,0-.72-.36l-7.41,3.21A.63.63,0,0,0,371.32,396.55Z" style="fill: rgb(255, 255, 255); opacity: 0.1; transform-origin: 375.735px 396.045px;" class="animable" id="elr7zrqsnfm0r"></path></g><path d="M334.73,396.55l6.74.49c-1.1,5.38-2.26,13.88-2.26,13.88h-5.36S334.81,400.23,334.73,396.55Z" style="fill: rgb(206, 122, 99); transform-origin: 337.66px 403.735px;" id="eloy8ugsz653g" class="animable"></path><path d="M328.19,416.24c4.65,0,4.32-.07,6.94-.16,2.24-.08,2.77.2,4.58.16,1.5,0,1.44-1.47,1-3.13-.18-.63-.43-1.38-.69-2.29a1.21,1.21,0,0,0-1.17-.9h-5.45a1.17,1.17,0,0,0-1,.52,7.17,7.17,0,0,1-5.19,3C324.69,413.82,326.33,416.24,328.19,416.24Z" style="fill: rgb(38, 50, 56); transform-origin: 333.452px 413.082px;" id="elt9vfym9rxlo" class="animable"></path><path d="M335.14,291.41s-.85,33.2-1.6,53.88.86,57.21.86,57.21c.15,1,5.42.61,6.32,0,0,0,10.06-29.61,6.22-55.24,13.47-33.23,9.59-55,9.59-55Z" style="fill: #31389E; transform-origin: 345.195px 347.261px;" id="elody4hb7wn" class="animable"></path><path d="M333.68,399.74c0,.68-.06,1.89-.12,2.79a.56.56,0,0,0,.49.6,38.07,38.07,0,0,0,7-.07.52.52,0,0,0,.46-.42l.47-2.45a.57.57,0,0,0-.54-.67l-7.19-.28A.5.5,0,0,0,333.68,399.74Z" style="fill: rgb(38, 50, 56); transform-origin: 337.774px 401.247px;" id="elfkcq3lru2m8" class="animable"></path><g id="el8pdm2lnx9lu"><path d="M333.68,399.74c0,.68-.06,1.89-.12,2.79a.56.56,0,0,0,.49.6,38.07,38.07,0,0,0,7-.07.52.52,0,0,0,.46-.42l.47-2.45a.57.57,0,0,0-.54-.67l-7.19-.28A.5.5,0,0,0,333.68,399.74Z" style="fill: rgb(255, 255, 255); opacity: 0.1; transform-origin: 337.774px 401.247px;" class="animable" id="elyfi5xkxtc5"></path></g><path d="M358.15,285.62a49.35,49.35,0,0,0,.72,5.79H335.39l-.25-6S353.24,284.41,358.15,285.62Z" style="fill: rgb(206, 122, 99); transform-origin: 347.005px 288.216px;" id="elp1ztg4850oc" class="animable"></path><path d="M332.88,261.23a99.86,99.86,0,0,0,.16,10.83c.2,4.7-.7,5.85,0,13.56,2.57,1.5,19.51,1.44,27.83.37-.5-6.67-1.12-11.16,3.39-26.16a5.54,5.54,0,0,0-5-7.17c-1-.1-2.06-.18-3.14-.23a87,87,0,0,0-11.42,0c-1.25.11-2.53.26-3.76.42A9.13,9.13,0,0,0,332.88,261.23Z" style="fill: rgb(38, 50, 56); transform-origin: 348.638px 269.507px;" id="el89voczv4htf" class="animable"></path><path d="M304.46,246a24.73,24.73,0,0,1-2,11.16,2.5,2.5,0,0,0,.26,2.61c3.59,4.84,10.33,3.11,13,2.16a2.53,2.53,0,0,0,1.55-1.59c1.15-3.46,2.27-7.83,1.28-12.35a2.24,2.24,0,0,0-.45-1c-2.23-2.69-7.23-3-10.7-3.57A2.51,2.51,0,0,0,304.46,246Z" style="fill: rgb(255, 255, 255); transform-origin: 310.57px 253.203px;" id="elwbhx03rnmcs" class="animable"></path><ellipse cx="317.29" cy="234.26" rx="4.09" ry="5.07" style="fill: rgb(255, 255, 255); transform-origin: 317.29px 234.26px;" id="elty7a1qdy2ep" class="animable"></ellipse><path d="M300.66,248.68c-2,.41-2.21.74-2.54,3.16-.33-2.42-.6-2.75-2.54-3.16,1.94-.41,2.21-.74,2.54-3.15C298.45,247.94,298.71,248.27,300.66,248.68Z" style="fill: rgb(255, 255, 255); transform-origin: 298.12px 248.685px;" id="ela3pbxfvg99c" class="animable"></path><path d="M314.18,246.84l1,1.57a2.16,2.16,0,0,1,.21,2l-1.2,3.08a4.07,4.07,0,0,1-2.8,2.47l-.79.2c-1.88-2.49-2.09-6.57-2.09-6.57l-.18-1.15a1.81,1.81,0,0,1,1.46-2.13l2.28-.4A2.1,2.1,0,0,1,314.18,246.84Z" style="fill: rgb(206, 122, 99); transform-origin: 311.92px 251.021px;" id="elezhs6sn1uwd" class="animable"></path><path d="M335.56,264c-.24.28-.34.37-.49.53l-.42.41q-.42.38-.84.72c-.56.45-1.12.86-1.69,1.26a28.81,28.81,0,0,1-3.57,2,31.17,31.17,0,0,1-3.73,1.49,37.2,37.2,0,0,1-3.82,1l-.21.05a3.78,3.78,0,0,1-.47.06,6.09,6.09,0,0,1-2.32-.41,6.38,6.38,0,0,1-1.73-1,9.8,9.8,0,0,1-2-2.32,20,20,0,0,1-2.08-4.53,36.87,36.87,0,0,1-1.15-4.45,41.62,41.62,0,0,1-.61-4.5,1.79,1.79,0,0,1,3.46-.78l0,.07c.49,1.27,1,2.61,1.54,3.88s1.11,2.53,1.73,3.7a17.15,17.15,0,0,0,2,3.09,3.62,3.62,0,0,0,.91.82c.25.12.18,0,0,0l-.68.11c1.05-.37,2.08-.76,3.09-1.19s2-.91,2.92-1.42a29.67,29.67,0,0,0,2.69-1.65c.43-.29.84-.59,1.22-.9.2-.15.37-.31.55-.46l.24-.21c.07,0,.18-.17.14-.12a3.6,3.6,0,1,1,5.39,4.76Z" style="fill: rgb(206, 122, 99); transform-origin: 323.539px 261.944px;" id="el5w04p1650qe" class="animable"></path><path d="M342,252.72c-4.72-.1-9.56,2.59-16.85,8.55-.15,3.24,5.46,8.63,5.46,8.63S348.29,260.15,342,252.72Z" style="fill: rgb(38, 50, 56); transform-origin: 334.25px 261.309px;" id="eln42bmsaxtec" class="animable"></path><path d="M343.38,232.76c-.17.48-.56.8-.87.71s-.42-.55-.25-1,.56-.8.87-.71S343.55,232.29,343.38,232.76Z" style="fill: rgb(38, 50, 56); transform-origin: 342.82px 232.615px;" id="elf7dq3kaxcv6" class="animable"></path><path d="M343.26,231.81l-1-.66S342.5,232.21,343.26,231.81Z" style="fill: rgb(38, 50, 56); transform-origin: 342.76px 231.525px;" id="elbne0cqjdqf" class="animable"></path><path d="M343,233.66a14.67,14.67,0,0,1-2.79,2.57,2,2,0,0,0,1.58.79Z" style="fill: rgb(186, 77, 60); transform-origin: 341.605px 235.34px;" id="eloymx6itgbs" class="animable"></path><path d="M344.1,228.8a.26.26,0,0,1-.17-.12.3.3,0,0,1,.11-.4,3.14,3.14,0,0,1,2.74-.31.27.27,0,0,1,.12.38.32.32,0,0,1-.4.15,2.47,2.47,0,0,0-2.16.27A.34.34,0,0,1,344.1,228.8Z" style="fill: rgb(38, 50, 56); transform-origin: 345.415px 228.299px;" id="elhhskjlakgnb" class="animable"></path><path d="M359.77,235.47c-2.28,5.59-3.13,8-7,10.11-5.85,3.17-12.25-.45-11.69-6.51.5-5.45,4.14-13.68,10.53-14.37A7.73,7.73,0,0,1,359.77,235.47Z" style="fill: rgb(206, 122, 99); transform-origin: 350.736px 235.688px;" id="elhfy0to3xf1s" class="animable"></path><path d="M347.72,235.34c-3.3-4.88-.47-7.43.94-8.18-3.09-.89-5.34-1.74-5.09-4.59a4.81,4.81,0,0,1,6-3.9c-.73.6,2.47,4.55,5.12,3.3a8.1,8.1,0,0,1,9.82,3.45c2.16,3.88,1.5,11-4.14,14.17,2.11,3.26-4.79,7.76-9.68,6S343.72,236.92,347.72,235.34Z" style="fill: rgb(38, 50, 56); transform-origin: 354.601px 232.245px;" id="elkhbp2z4dpnn" class="animable"></path><path d="M368.11,224.25c1.27,3.58-.23,6.87-3.39,7.53-2.91.6-6.61-1.08-6.92-4.5-.27-2.94.81-6.39,3.39-7.52C364,218.53,366.87,220.73,368.11,224.25Z" style="fill: rgb(255, 255, 255); transform-origin: 363.16px 225.658px;" id="elksgr5gvr3yl" class="animable"></path><path d="M378.81,222.84a8.84,8.84,0,0,1-9.76,9.77c-5.39-.38-11-4.52-9.77-9.77,1-4.53,4.69-9.21,9.77-9.77C374.56,212.46,378.45,217,378.81,222.84Z" style="fill: rgb(38, 50, 56); transform-origin: 368.987px 222.839px;" id="el6mzxl34el1x" class="animable"></path><path d="M349.11,235.64a4.14,4.14,0,0,1-2.73,1.94c-1.41.23-1.85-1.41-1.23-2.94.56-1.37,2-3.14,3.27-2.66S350,234.33,349.11,235.64Z" style="fill: rgb(206, 122, 99); transform-origin: 347.247px 234.751px;" id="elxrp72zodcs" class="animable"></path><path d="M359.51,252.72c4.09.63,5.74,1.87,9.08,10.1-1.52,3.07-8.63,6-8.63,6S355.25,258.17,359.51,252.72Z" style="fill: rgb(38, 50, 56); transform-origin: 363.158px 260.77px;" id="els4joaaox1f" class="animable"></path><path d="M335.09,293.21a113.49,113.49,0,0,0,25.26,0,.58.58,0,0,0,.43-.81c-.2-.48-.41-1-.61-1.45a.52.52,0,0,0-.54-.33,111.35,111.35,0,0,1-24.28,0,.54.54,0,0,0-.59.5l-.15,1.51A.57.57,0,0,0,335.09,293.21Z" style="fill: rgb(38, 50, 56); transform-origin: 347.721px 292.266px;" id="elyysi5u3su9r" class="animable"></path></g><defs>     <filter id="active" height="200%">         <feMorphology in="SourceAlpha" result="DILATED" operator="dilate" radius="2"></feMorphology>                <feFlood flood-color="#32DFEC" flood-opacity="1" result="PINK"></feFlood>        <feComposite in="PINK" in2="DILATED" operator="in" result="OUTLINE"></feComposite>        <feMerge>            <feMergeNode in="OUTLINE"></feMergeNode>            <feMergeNode in="SourceGraphic"></feMergeNode>        </feMerge>    </filter>    <filter id="hover" height="200%">        <feMorphology in="SourceAlpha" result="DILATED" operator="dilate" radius="2"></feMorphology>                <feFlood flood-color="#ff0000" flood-opacity="0.5" result="PINK"></feFlood>        <feComposite in="PINK" in2="DILATED" operator="in" result="OUTLINE"></feComposite>        <feMerge>            <feMergeNode in="OUTLINE"></feMergeNode>            <feMergeNode in="SourceGraphic"></feMergeNode>        </feMerge>            <feColorMatrix type="matrix" values="0   0   0   0   0                0   1   0   0   0                0   0   0   0   0                0   0   0   1   0 "></feColorMatrix>    </filter></defs></svg>